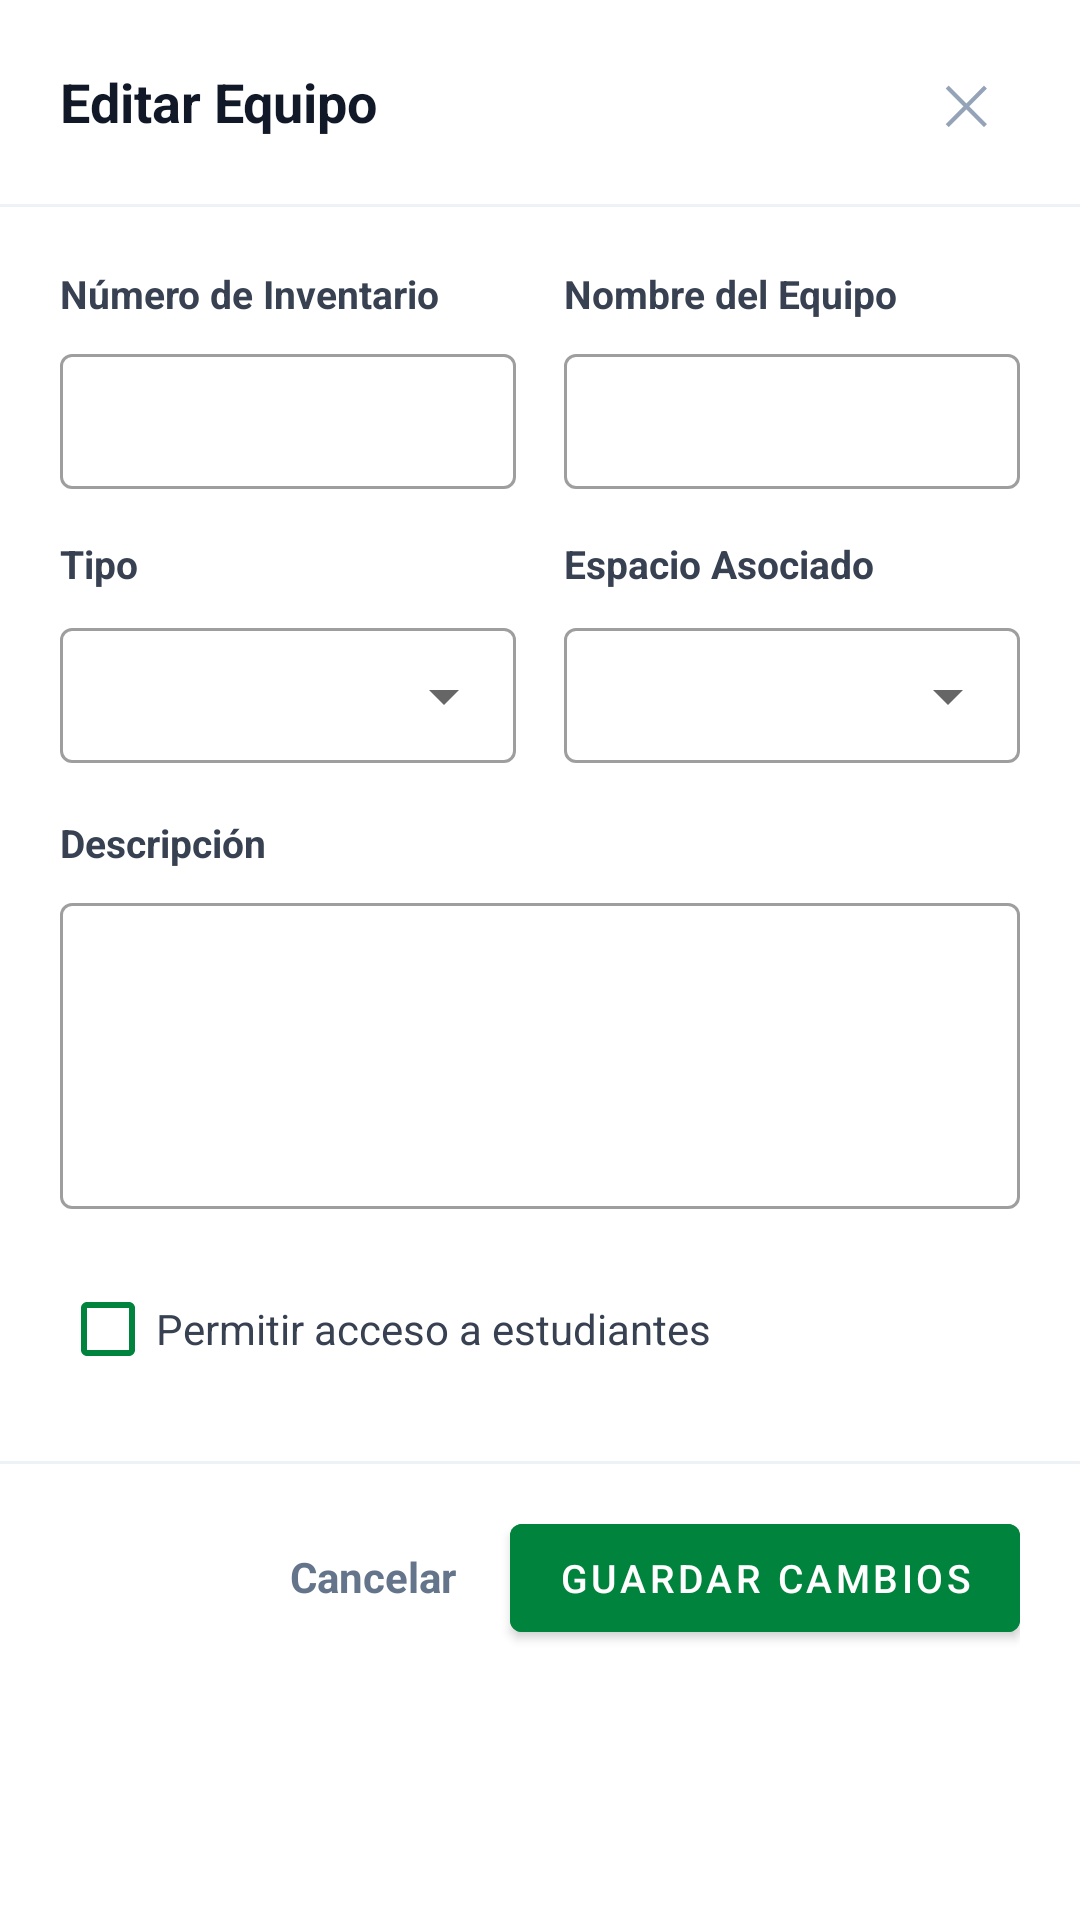

Here is an Android app screen rendered from its layout file. Give the layout XML and the strings, colors and styles it references.
<!-- AndroidManifest.xml: application theme Theme.SGRApp -->
<!-- res/layout/dialog_equipment_edit.xml -->
<?xml version="1.0" encoding="utf-8"?>
<LinearLayout xmlns:android="http://schemas.android.com/apk/res/android"
    android:layout_width="match_parent"
    android:layout_height="wrap_content"
    android:orientation="vertical"
    android:background="@color/white">

    
    <LinearLayout
        android:layout_width="match_parent"
        android:layout_height="wrap_content"
        android:orientation="horizontal"
        android:gravity="center_vertical"
        android:paddingHorizontal="20dp"
        android:paddingVertical="16dp">

        <TextView
            android:layout_width="0dp"
            android:layout_height="wrap_content"
            android:layout_weight="1"
            android:text="Editar Equipo"
            android:textSize="18sp"
            android:textStyle="bold"
            android:textColor="#111827"/>

        <TextView
            android:id="@+id/btnEditEquipClose"
            android:layout_width="36dp"
            android:layout_height="36dp"
            android:gravity="center"
            android:text="✕"
            android:textSize="18sp"
            android:textColor="#94A3B8"
            android:clickable="true"
            android:focusable="true"/>
    </LinearLayout>

    <View android:layout_width="match_parent" android:layout_height="1dp" android:background="#EEF2F7"/>

    
    <ScrollView
        android:layout_width="match_parent"
        android:layout_height="wrap_content">

        <LinearLayout
            android:layout_width="match_parent"
            android:layout_height="wrap_content"
            android:orientation="vertical"
            android:padding="20dp">

            
            <LinearLayout
                android:layout_width="match_parent"
                android:layout_height="wrap_content"
                android:orientation="horizontal"
                android:layout_marginBottom="16dp">

                
                <LinearLayout
                    android:layout_width="0dp"
                    android:layout_height="wrap_content"
                    android:layout_weight="1"
                    android:orientation="vertical"
                    android:layout_marginEnd="8dp">
                    <TextView
                        android:layout_width="wrap_content"
                        android:layout_height="wrap_content"
                        android:text="Número de Inventario"
                        android:textSize="13sp"
                        android:textStyle="bold"
                        android:textColor="#374151"
                        android:layout_marginBottom="6dp"/>
                    <com.google.android.material.textfield.TextInputLayout
                        android:layout_width="match_parent"
                        android:layout_height="wrap_content"
                        style="@style/Widget.MaterialComponents.TextInputLayout.OutlinedBox.Dense">
                        <com.google.android.material.textfield.TextInputEditText
                            android:id="@+id/etEditInvNumber"
                            android:layout_width="match_parent"
                            android:layout_height="wrap_content"
                            android:inputType="text"
                            android:textSize="14sp"/>
                    </com.google.android.material.textfield.TextInputLayout>
                </LinearLayout>

                
                <LinearLayout
                    android:layout_width="0dp"
                    android:layout_height="wrap_content"
                    android:layout_weight="1"
                    android:orientation="vertical"
                    android:layout_marginStart="8dp">
                    <TextView
                        android:layout_width="wrap_content"
                        android:layout_height="wrap_content"
                        android:text="Nombre del Equipo"
                        android:textSize="13sp"
                        android:textStyle="bold"
                        android:textColor="#374151"
                        android:layout_marginBottom="6dp"/>
                    <com.google.android.material.textfield.TextInputLayout
                        android:layout_width="match_parent"
                        android:layout_height="wrap_content"
                        style="@style/Widget.MaterialComponents.TextInputLayout.OutlinedBox.Dense">
                        <com.google.android.material.textfield.TextInputEditText
                            android:id="@+id/etEditName"
                            android:layout_width="match_parent"
                            android:layout_height="wrap_content"
                            android:inputType="text"
                            android:textSize="14sp"/>
                    </com.google.android.material.textfield.TextInputLayout>
                </LinearLayout>
            </LinearLayout>

            
            <LinearLayout
                android:layout_width="match_parent"
                android:layout_height="wrap_content"
                android:orientation="horizontal"
                android:layout_marginBottom="16dp">

                
                <LinearLayout
                    android:layout_width="0dp"
                    android:layout_height="wrap_content"
                    android:layout_weight="1"
                    android:orientation="vertical"
                    android:layout_marginEnd="8dp">
                    <TextView
                        android:layout_width="wrap_content"
                        android:layout_height="wrap_content"
                        android:text="Tipo"
                        android:textSize="13sp"
                        android:textStyle="bold"
                        android:textColor="#374151"
                        android:layout_marginBottom="6dp"/>
                    <com.google.android.material.textfield.TextInputLayout
                        android:id="@+id/tilEditCategory"
                        android:layout_width="match_parent"
                        android:layout_height="wrap_content"
                        style="@style/Widget.MaterialComponents.TextInputLayout.OutlinedBox.Dense.ExposedDropdownMenu">
                        <AutoCompleteTextView
                            android:id="@+id/actvEditCategory"
                            android:layout_width="match_parent"
                            android:layout_height="wrap_content"
                            android:inputType="none"
                            android:singleLine="true"
                            android:ellipsize="end"
                            android:textSize="14sp"/>
                    </com.google.android.material.textfield.TextInputLayout>
                </LinearLayout>

                
                <LinearLayout
                    android:layout_width="0dp"
                    android:layout_height="wrap_content"
                    android:layout_weight="1"
                    android:orientation="vertical"
                    android:layout_marginStart="8dp">
                    <TextView
                        android:layout_width="wrap_content"
                        android:layout_height="wrap_content"
                        android:text="Espacio Asociado"
                        android:textSize="13sp"
                        android:textStyle="bold"
                        android:textColor="#374151"
                        android:layout_marginBottom="6dp"/>
                    <com.google.android.material.textfield.TextInputLayout
                        android:id="@+id/tilEditSpace"
                        android:layout_width="match_parent"
                        android:layout_height="wrap_content"
                        style="@style/Widget.MaterialComponents.TextInputLayout.OutlinedBox.Dense.ExposedDropdownMenu">
                        <AutoCompleteTextView
                            android:id="@+id/actvEditSpace"
                            android:layout_width="match_parent"
                            android:layout_height="wrap_content"
                            android:inputType="none"
                            android:singleLine="true"
                            android:ellipsize="end"
                            android:textSize="14sp"/>
                    </com.google.android.material.textfield.TextInputLayout>
                </LinearLayout>
            </LinearLayout>

            
            <TextView
                android:layout_width="wrap_content"
                android:layout_height="wrap_content"
                android:text="Descripción"
                android:textSize="13sp"
                android:textStyle="bold"
                android:textColor="#374151"
                android:layout_marginBottom="6dp"/>
            <com.google.android.material.textfield.TextInputLayout
                android:layout_width="match_parent"
                android:layout_height="wrap_content"
                android:layout_marginBottom="16dp"
                style="@style/Widget.MaterialComponents.TextInputLayout.OutlinedBox">
                <com.google.android.material.textfield.TextInputEditText
                    android:id="@+id/etEditDescription"
                    android:layout_width="match_parent"
                    android:layout_height="wrap_content"
                    android:inputType="textMultiLine"
                    android:minLines="4"
                    android:gravity="top"
                    android:textSize="14sp"/>
            </com.google.android.material.textfield.TextInputLayout>

            
            <CheckBox
                android:id="@+id/cbEditAllowStudents"
                android:layout_width="wrap_content"
                android:layout_height="wrap_content"
                android:text="Permitir acceso a estudiantes"
                android:textSize="14sp"
                android:textColor="#374151"
                android:buttonTint="@color/green_primary"/>

        </LinearLayout>
    </ScrollView>

    <View android:layout_width="match_parent" android:layout_height="1dp" android:background="#EEF2F7"/>

    
    <LinearLayout
        android:layout_width="match_parent"
        android:layout_height="wrap_content"
        android:orientation="horizontal"
        android:gravity="end"
        android:paddingHorizontal="20dp"
        android:paddingVertical="14dp">

        <TextView
            android:id="@+id/btnEditEquipCancel"
            android:layout_width="wrap_content"
            android:layout_height="wrap_content"
            android:text="Cancelar"
            android:textSize="14sp"
            android:textStyle="bold"
            android:textColor="#64748B"
            android:padding="10dp"
            android:clickable="true"
            android:focusable="true"/>

        <com.google.android.material.button.MaterialButton
            android:id="@+id/btnEditEquipSave"
            android:layout_width="wrap_content"
            android:layout_height="wrap_content"
            android:text="Guardar Cambios"
            android:textSize="13sp"
            android:backgroundTint="@color/green_primary"
            android:layout_marginStart="8dp"
            style="@style/Widget.MaterialComponents.Button"/>
    </LinearLayout>

</LinearLayout>
<!-- resources referenced by this layout -->
<resources>
  <color name="green_primary">#00843D</color>
  <color name="white">#FFFFFF</color>
  <style name="Theme.SGRApp" parent="Theme.MaterialComponents.DayNight.NoActionBar">
          <item name="colorPrimary">@color/green_primary</item>
          <item name="colorPrimaryVariant">@color/green_dark</item>
          <item name="colorOnPrimary">@color/white</item>
          <item name="colorSecondary">@color/blue_dark</item>
          <item name="android:statusBarColor">@color/green_primary</item>
      </style>
  <color name="green_dark">#006630</color>
  <color name="blue_dark">#0b2f63</color>
</resources>
